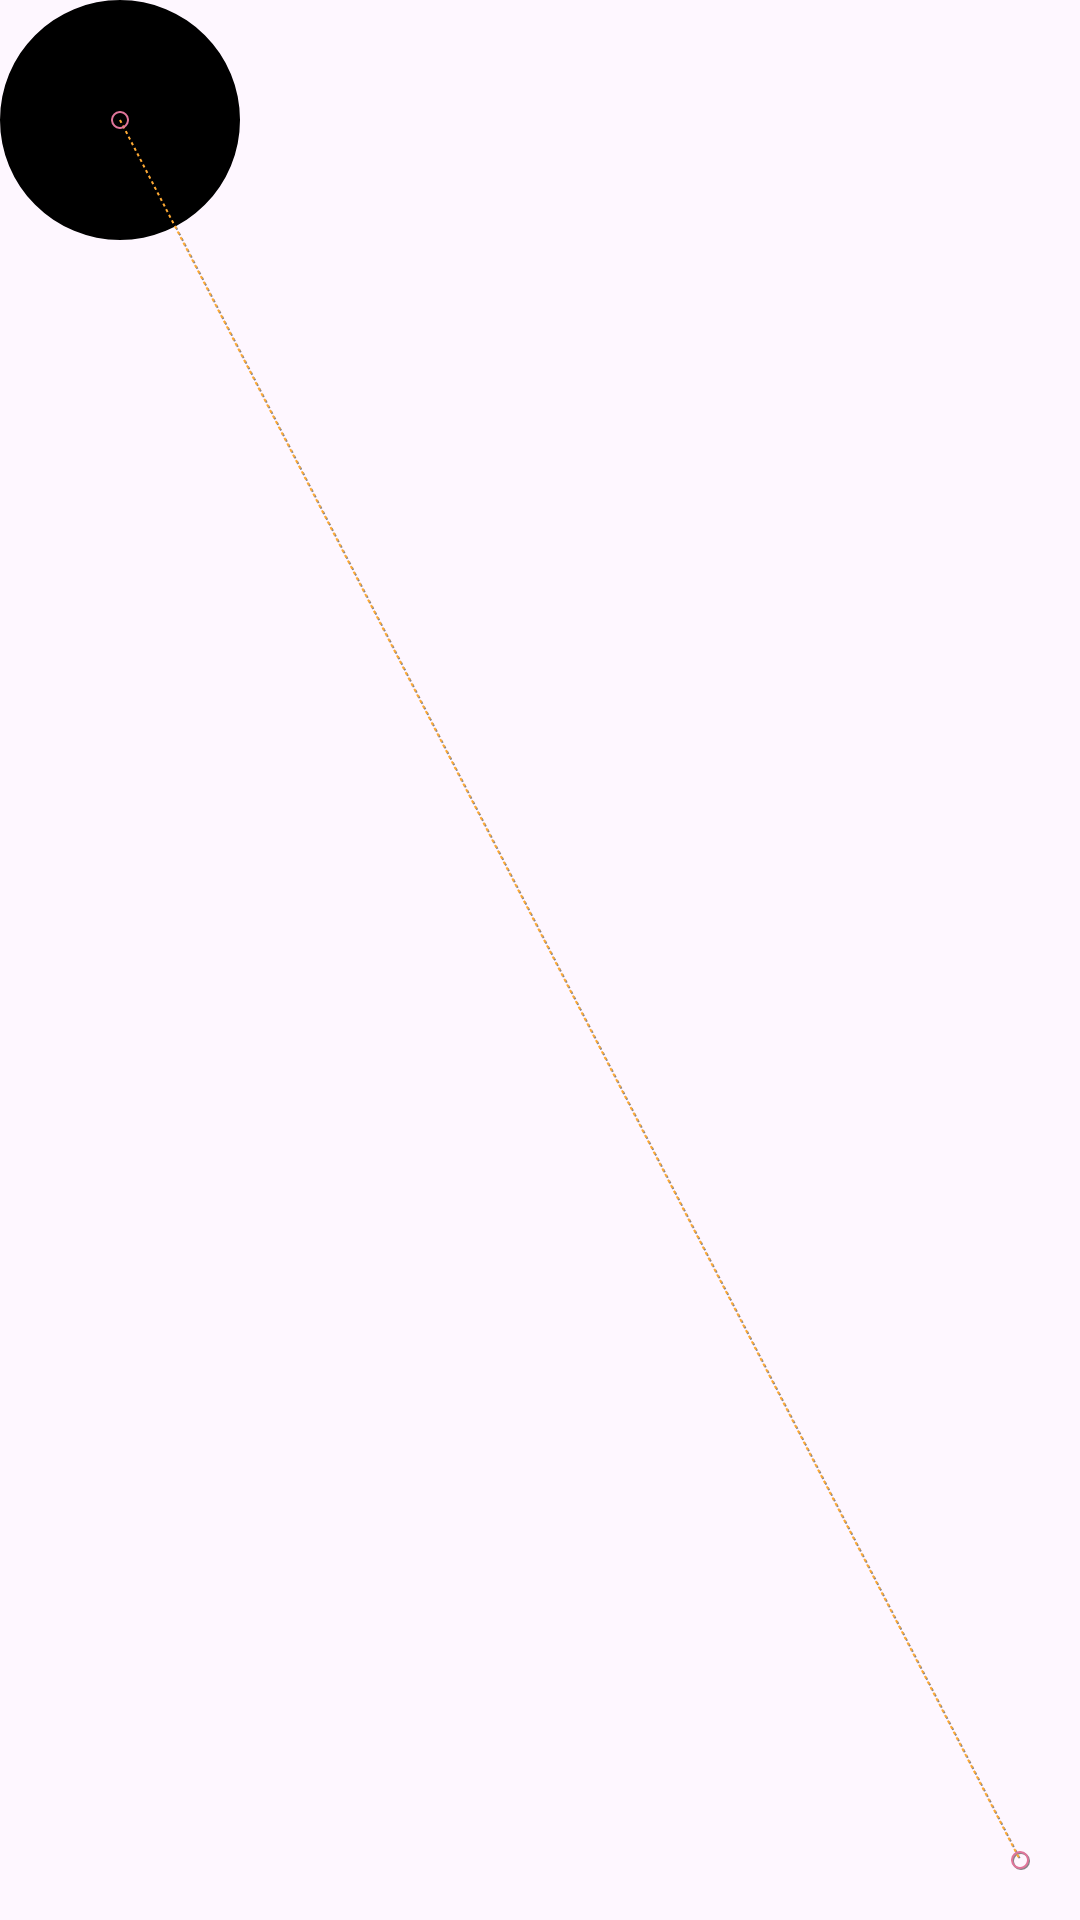

Layout XML and referenced resources for this Android screen:
<!-- AndroidManifest.xml: application theme Theme.MotionLayoutBootcamp -->
<!-- res/layout/activity_main.xml -->
<?xml version="1.0" encoding="utf-8"?>
<androidx.constraintlayout.motion.widget.MotionLayout xmlns:android="http://schemas.android.com/apk/res/android"
    xmlns:app="http://schemas.android.com/apk/res-auto"
    xmlns:tools="http://schemas.android.com/tools"
    android:id="@+id/main"
    android:layout_width="match_parent"
    android:layout_height="match_parent"
    app:layoutDescription="@xml/activity_main_scene"
    app:motionDebug="SHOW_PATH"
    tools:context=".MainActivity">

    <com.google.android.material.imageview.ShapeableImageView
        android:id="@+id/black_circle"
        android:layout_width="80dp"
        android:layout_height="80dp"
        android:background="@color/black"
        app:shapeAppearanceOverlay="@style/ShapeAppearanceOverlay.App.CornerSize50Percent" />


</androidx.constraintlayout.motion.widget.MotionLayout>
<!-- resources referenced by this layout -->
<resources>
  <style name="ShapeAppearanceOverlay.App.CornerSize50Percent" parent="">
          <item name="cornerSize">50%</item>
      </style>
  <style name="Theme.MotionLayoutBootcamp" parent="Base.Theme.MotionLayoutBootcamp" />
  <style name="Base.Theme.MotionLayoutBootcamp" parent="Theme.Material3.DayNight.NoActionBar">
          
          
      </style>
  <!-- not gathered from this repository: default colours our renderer supplied (Android Studio template values) -->
  <color name="black">#FF000000</color>
</resources>
